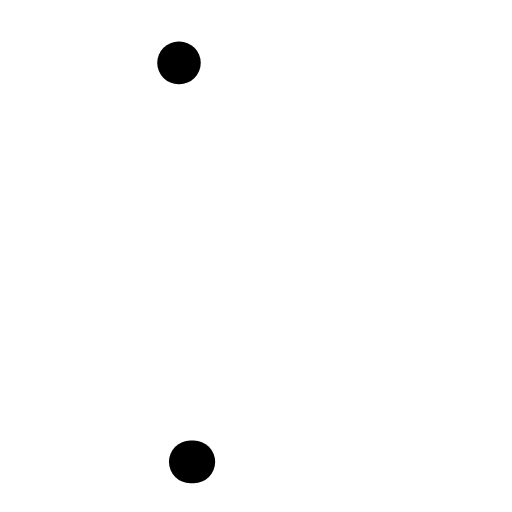
t = 0.00 s
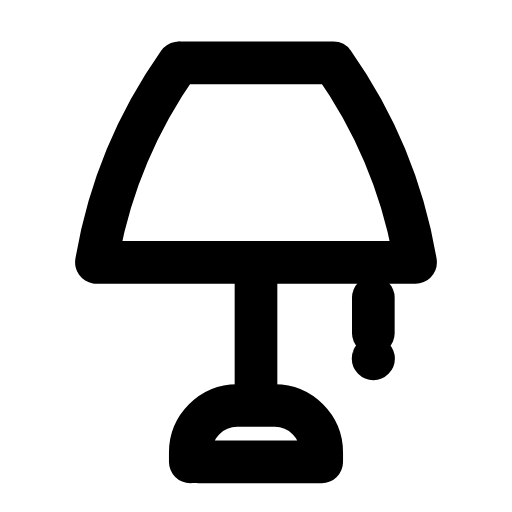
t = 0.26 s
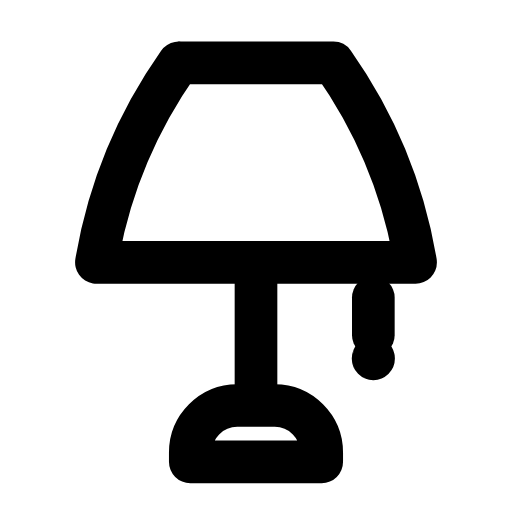
t = 0.50 s
t = 0.73 s: frame unchanged from t = 0.50 s, image omitted
t = 1.00 s: frame unchanged from t = 0.50 s, image omitted
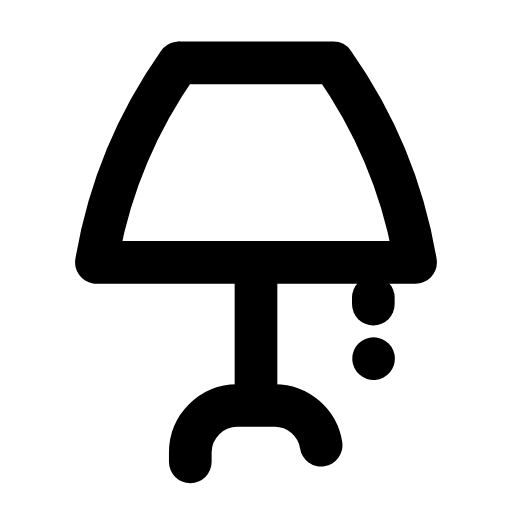
t = 1.11 s

The animated SVG that drew these frames (rendered in a browser with its animation timeline set to each time). Animation: 5 SMIL elements (animate=5); one cycle of 1.50 s, repeats indefinitely.

<svg xmlns="http://www.w3.org/2000/svg" width="24" height="24" viewBox="0 0 24 24" fill="none"><g transform="translate(-1.2 -1.231) scale(1.1)"><path stroke="currentColor" stroke-width="1.818" stroke-linecap="round" stroke-linejoin="round" fill="none" d="M8.7 3.8C6.8 6.5 5.7 9.3 5.2 12.3L18.8 12.3C18.3 9.3 17.2 6.5 15.3 3.8L8.7 3.8Z" pathLength="1" stroke-dasharray="1"><animate attributeName="stroke-dashoffset" values="1;1;0;0;0;0;1;1;1" keyTimes="0;0;0.189;0.45;0.6;0.774;0.9;0.9;1" dur="1.5s" repeatCount="indefinite" calcMode="spline" keySplines="0.16 1 0.3 1;0.16 1 0.3 1;0.16 1 0.3 1;0.16 1 0.3 1;0.16 1 0.3 1;0.16 1 0.3 1;0.16 1 0.3 1;0.16 1 0.3 1"/></path><line stroke="currentColor" stroke-width="1.818" stroke-linecap="round" stroke-linejoin="round" fill="none" x1="12" y1="12.3" x2="12" y2="18.2" pathLength="1" stroke-dasharray="1"><animate attributeName="stroke-dashoffset" values="1;1;0;0;0;0;1;1;1" keyTimes="0;0.0315;0.2205;0.45;0.6;0.753;0.879;0.9;1" dur="1.5s" repeatCount="indefinite" calcMode="spline" keySplines="0.16 1 0.3 1;0.16 1 0.3 1;0.16 1 0.3 1;0.16 1 0.3 1;0.16 1 0.3 1;0.16 1 0.3 1;0.16 1 0.3 1;0.16 1 0.3 1"/></line><path stroke="currentColor" stroke-width="1.818" stroke-linecap="round" stroke-linejoin="round" fill="none" d="M9.2 20.8L9.2 20.4C9.2 19.3 10.1 18.4 11.2 18.4L12.8 18.4C13.9 18.4 14.8 19.3 14.8 20.4L14.8 20.8L9.2 20.8Z" pathLength="1" stroke-dasharray="1"><animate attributeName="stroke-dashoffset" values="1;1;0;0;0;0;1;1;1" keyTimes="0;0.063;0.252;0.45;0.6;0.732;0.858;0.9;1" dur="1.5s" repeatCount="indefinite" calcMode="spline" keySplines="0.16 1 0.3 1;0.16 1 0.3 1;0.16 1 0.3 1;0.16 1 0.3 1;0.16 1 0.3 1;0.16 1 0.3 1;0.16 1 0.3 1;0.16 1 0.3 1"/></path><line stroke="currentColor" stroke-width="1.818" stroke-linecap="round" stroke-linejoin="round" fill="none" x1="17" y1="13.8" x2="17" y2="15.4" pathLength="1" stroke-dasharray="1"><animate attributeName="stroke-dashoffset" values="1;1;0;0;0;0;1;1;1" keyTimes="0;0.0945;0.2835;0.45;0.6;0.711;0.837;0.9;1" dur="1.5s" repeatCount="indefinite" calcMode="spline" keySplines="0.16 1 0.3 1;0.16 1 0.3 1;0.16 1 0.3 1;0.16 1 0.3 1;0.16 1 0.3 1;0.16 1 0.3 1;0.16 1 0.3 1;0.16 1 0.3 1"/></line><circle stroke="currentColor" stroke-width="1.818" stroke-linecap="round" stroke-linejoin="round" fill="none" cx="17" cy="16.4" r="0.01" pathLength="1" stroke-dasharray="1"><animate attributeName="stroke-dashoffset" values="1;1;0;0;0;0;1;1;1" keyTimes="0;0.126;0.315;0.45;0.6;0.69;0.816;0.9;1" dur="1.5s" repeatCount="indefinite" calcMode="spline" keySplines="0.16 1 0.3 1;0.16 1 0.3 1;0.16 1 0.3 1;0.16 1 0.3 1;0.16 1 0.3 1;0.16 1 0.3 1;0.16 1 0.3 1;0.16 1 0.3 1"/></circle></g></svg>
